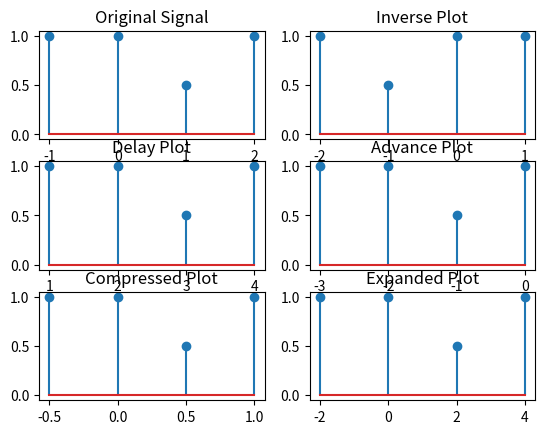

The matplotlib source for this figure:
import matplotlib.pyplot as plt
import numpy as np
import pylab as py

# define the time array and amplitude array for plotting the signal
time = np.array([-1, 0, 1, 2])  # X-Ais
amplitude = np.array([1, 1, 0.5, 1])  # Y-Ais

# define the figure to display plots in
figure = plt.figure("Display Changes in Each Operation")  # The Name of the Figure

# Set The position of SubPlot Using add_subplot Function
# The position is specified with the number of rows , Columns, and It's index in figure Grid View
# add_subplot(*Number of rows*, *Number of columns*, *Subplot index*) -> figure.add_subplot(3, 1, (1, 2))
# An Axes object encapsulates all the elements of an individual (sub-)plot in figure.
originalSignalSubPlot = figure.add_subplot(3, 2, 1)
# pass time and amplitude values to be plotted
originalSignalSubPlot.stem(time, amplitude)
# set plot tile above the plot
plt.title("Original Signal")


# Plot inverse
# reverse the time array using the inverse operator in numpy package
timeInverse = -time
# Set The position of SubPlot Using add_subplot Function
timeInversePlot = figure.add_subplot(3, 2, 2)
# pass time and amplitude values to be plotted
timeInversePlot.stem(timeInverse, amplitude)
# set plot tile above the plot
plt.title("Inverse Plot")


# delay by 2
# Delay the time array using the + operator in numpy package
timeDelay = time+2
# Set The position of SubPlot Using add_subplot Function
timeDelayPlot = figure.add_subplot(3, 2, 3)
# pass time and amplitude values to be plotted
timeDelayPlot.stem(timeDelay, amplitude)
# set plot tile above the plot
plt.title("Delay Plot")


# advance by 2
# Advance the time array using the - operator in numpy package
timeAdvance = time-2
# Set The position of SubPlot Using add_subplot Function
timeAdvancePlot = figure.add_subplot(3, 2, 4)
# pass time and amplitude values to be plotted
timeAdvancePlot.stem(timeAdvance, amplitude)
# set plot tile above the plot
plt.title("Advance Plot")


# compress signal
# compress signal using the / operator in numpy Package
timeCompress = time/2
# Set The position of SubPlot Using add_subplot Function
timeCompressPlot = figure.add_subplot(3, 2, 5)
# pass time and amplitude values to be plotted
timeCompressPlot.stem(timeCompress, amplitude)
# set plot tile above the plot
plt.title("Compressed Plot")


# Expanded
# Expand signal using the * operator in numpy Package
timeExpand = time*2
# Set The position of SubPlot Using add_subplot Function
timeExpandPlot = figure.add_subplot(3, 2, 6)
# pass time and amplitude values to be plotted
timeExpandPlot.stem(timeExpand, amplitude)
# set plot tile above the plot
plt.title("Expanded Plot")


# Function From PyLab Package to Display the Plots Figure
py.show()
